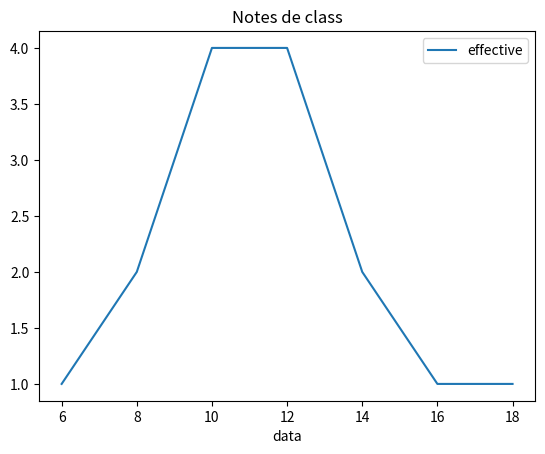

Generate this figure with matplotlib:
import pandas as pd
import matplotlib.pyplot as plt

notes = [10, 12, 8, 14, 10, 16, 12, 12, 8, 10, 18, 14, 6, 10, 12]

notes.sort()

dict = {}

for i in notes:
    if(i in dict):
        dict[i] += 1
    else:
        dict[i] = 1

df = pd.DataFrame(list(dict.items()), columns=['data', 'effective'])

df['effective_cumulé'] = df['effective'].cumsum() 

df["frequancy"] = df['effective'] / df['effective'].sum()

df['frequancy_cum'] = df['effective_cumulé']/df['effective'].sum()

df.plot(x='data' , y='effective')

plt.title("Notes de class")

plt.show()
